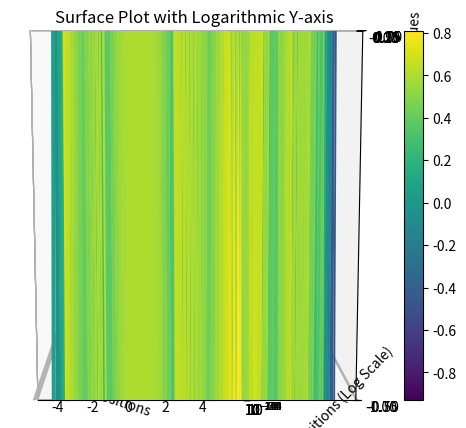

Write Python code to recreate this figure.
import numpy as np
import matplotlib.pyplot as plt
from mpl_toolkits.mplot3d import Axes3D

# Example data (replace with your actual data)
x_positions = np.linspace(-5, 5, 100)
y_positions = np.linspace(1, 100, 100)  # Example with a large range of y-values
x_grid, y_grid = np.meshgrid(x_positions, y_positions)
grid_values = np.sin(np.sqrt(x_grid**2 + y_grid**2))

# Plotting
fig = plt.figure()
ax = fig.add_subplot(111, projection='3d')

# Create surface plot
surf = ax.plot_surface(x_grid, y_grid, grid_values, cmap='viridis')

# Apply logarithmic scale on y-axis
ax.set_yscale('log')

# Add color bar which maps values to colors
fig.colorbar(surf)

# Set labels
ax.set_xlabel('X Positions')
ax.set_ylabel('Y Positions (Log Scale)')
ax.set_zlabel('Values')

plt.title('Surface Plot with Logarithmic Y-axis')
plt.show()
